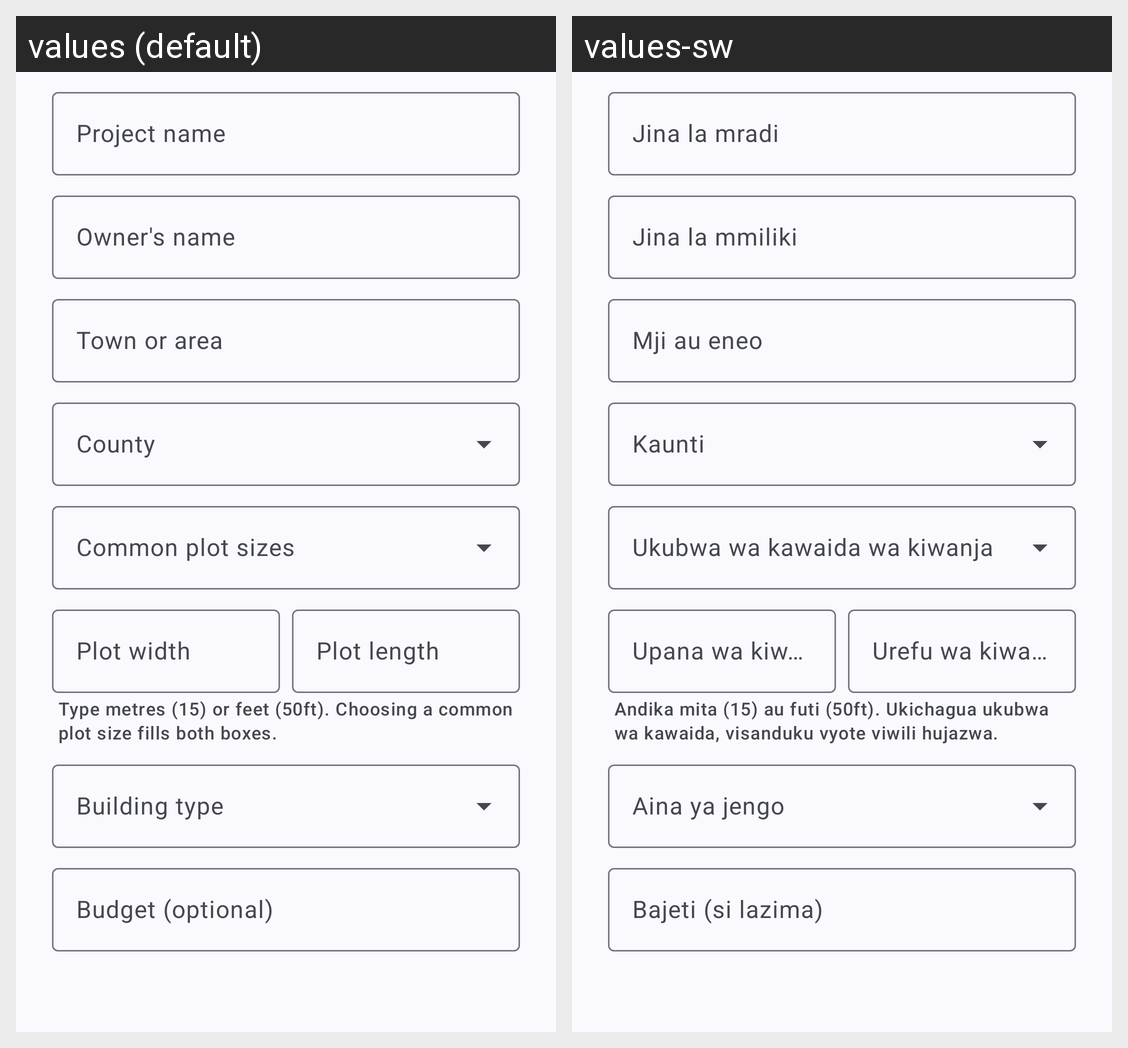

The same Android screen rendered under two of its app's locales, left to right. List the strings drawn on it with the default value and each locale's translation.
Android screen res/layout/dialog_new_project.xml rendered under 2 locales, left to right: values (default), values-sw. Device: Nexus 5 (rendered at 1080×1920; each locale shown at half size, 540×960, under a caption strip naming it); theme Theme.BuildVision.
Strings drawn on this screen, with the default value and each locale's value (text and hints the layout hard-codes, and strings that could not be matched under every locale, appear in the picture but are not listed):

new_project_name
  values: Project name
  values-sw: Jina la mradi

new_project_owner
  values: Owner's name
  values-sw: Jina la mmiliki

new_project_location
  values: Town or area
  values-sw: Mji au eneo

new_project_county
  values: County
  values-sw: Kaunti

new_project_plot_preset
  values: Common plot sizes
  values-sw: Ukubwa wa kawaida wa kiwanja

new_project_plot_width
  values: Plot width
  values-sw: Upana wa kiwanja

new_project_plot_length
  values: Plot length
  values-sw: Urefu wa kiwanja

new_project_plot_help
  values: Type metres (15) or feet (50ft). Choosing a common plot size fills both boxes.
  values-sw: Andika mita (15) au futi (50ft). Ukichagua ukubwa wa kawaida, visanduku vyote viwili hujazwa.

new_project_type
  values: Building type
  values-sw: Aina ya jengo

new_project_budget
  values: Budget (optional)
  values-sw: Bajeti (si lazima)
